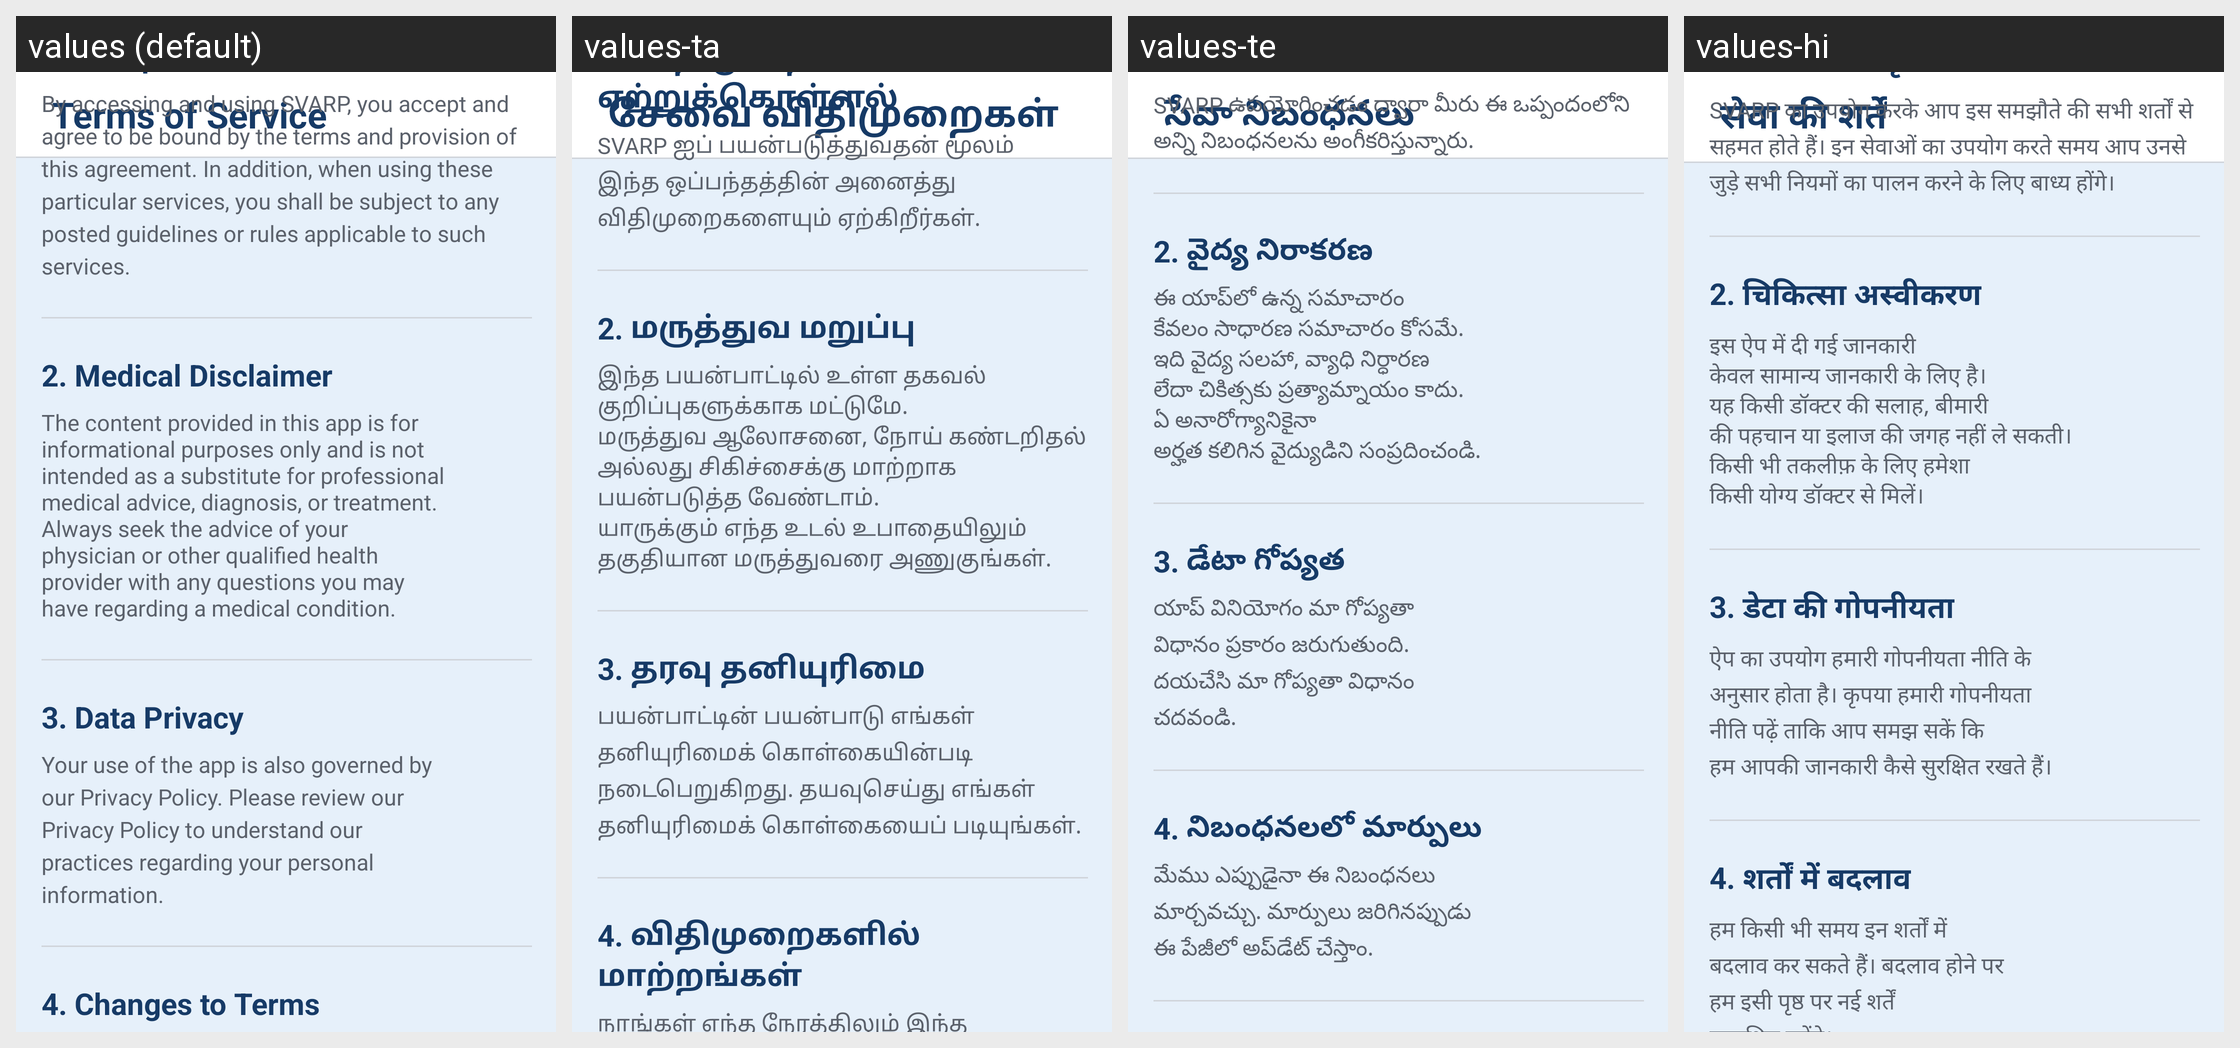

Locale-by-locale string values for the Android screen shown in this grid:
Android screen res/layout/activity_terms.xml rendered under 4 locales, left to right: values (default), values-ta, values-te, values-hi. Device: Nexus 5 (rendered at 1080×1920; each locale shown at half size, 540×960, under a caption strip naming it); theme Theme.SVARP.
Other locales in the repository, not shown: values-bn, values-kok, values-mr.
Strings drawn on this screen, with the default value and each locale's value (text and hints the layout hard-codes, and strings that could not be matched under every locale, appear in the picture but are not listed):

terms
  values: Terms of Service
  values-ta: சேவை விதிமுறைகள்
  values-te: సేవా నిబంధనలు
  values-hi: सेवा की शर्तें

condition1
  values: By accessing and using SVARP, you accept and agree to be bound by the terms and provision of this agreement. In addition, when using these particular services, you shall be subject to any posted guidelines or rules applicable to such services.
  values-ta: SVARP ஐப் பயன்படுத்துவதன் மூலம் இந்த ஒப்பந்தத்தின் அனைத்து விதிமுறைகளையும் ஏற்கிறீர்கள்.
  values-te: SVARP ఉపయోగించడం ద్వారా మీరు ఈ ఒప్పందంలోని అన్ని నిబంధనలను అంగీకరిస్తున్నారు.
  values-hi: SVARP का उपयोग करके आप इस समझौते की सभी शर्तों से सहमत होते हैं। इन सेवाओं का उपयोग करते समय आप उनसे जुड़े सभी नियमों का पालन करने के लिए बाध्य होंगे।

term2
  values: 2. Medical Disclaimer
  values-ta: 2. மருத்துவ மறுப்பு
  values-te: 2. వైద్య నిరాకరణ
  values-hi: 2. चिकित्सा अस्वीकरण

condition2
  values: The content provided in this app is for
      informational purposes only and is not
      intended as a substitute for professional
      medical advice, diagnosis, or treatment.
      Always seek the advice of your
      physician or other qualified health
      provider with any questions you may
      have regarding a medical condition.
  values-ta: இந்த பயன்பாட்டில் உள்ள தகவல்
      குறிப்புகளுக்காக மட்டுமே.
      மருத்துவ ஆலோசனை, நோய் கண்டறிதல்
      அல்லது சிகிச்சைக்கு மாற்றாக
      பயன்படுத்த வேண்டாம்.
      யாருக்கும் எந்த உடல் உபாதையிலும்
      தகுதியான மருத்துவரை அணுகுங்கள்.
  values-te: ఈ యాప్‌లో ఉన్న సమాచారం
      కేవలం సాధారణ సమాచారం కోసమే.
      ఇది వైద్య సలహా, వ్యాధి నిర్ధారణ
      లేదా చికిత్సకు ప్రత్యామ్నాయం కాదు.
      ఏ అనారోగ్యానికైనా
      అర్హత కలిగిన వైద్యుడిని సంప్రదించండి.
  values-hi: इस ऐप में दी गई जानकारी
      केवल सामान्य जानकारी के लिए है।
      यह किसी डॉक्टर की सलाह, बीमारी
      की पहचान या इलाज की जगह नहीं ले सकती।
      किसी भी तकलीफ़ के लिए हमेशा
      किसी योग्य डॉक्टर से मिलें।

term3
  values: 3. Data Privacy
  values-ta: 3. தரவு தனியுரிமை
  values-te: 3. డేటా గోప్యత
  values-hi: 3. डेटा की गोपनीयता

condition3
  values: Your use of the app is also governed by
      our Privacy Policy. Please review our
      Privacy Policy to understand our
      practices regarding your personal
      information.
  values-ta: பயன்பாட்டின் பயன்பாடு எங்கள்
      தனியுரிமைக் கொள்கையின்படி
      நடைபெறுகிறது. தயவுசெய்து எங்கள்
      தனியுரிமைக் கொள்கையைப் படியுங்கள்.
  values-te: యాప్ వినియోగం మా గోప్యతా
      విధానం ప్రకారం జరుగుతుంది.
      దయచేసి మా గోప్యతా విధానం
      చదవండి.
  values-hi: ऐप का उपयोग हमारी गोपनीयता नीति के
      अनुसार होता है। कृपया हमारी गोपनीयता
      नीति पढ़ें ताकि आप समझ सकें कि
      हम आपकी जानकारी कैसे सुरक्षित रखते हैं।

term4
  values: 4. Changes to Terms
  values-ta: 4. விதிமுறைகளில் மாற்றங்கள்
  values-te: 4. నిబంధనలలో మార్పులు
  values-hi: 4. शर्तों में बदलाव
